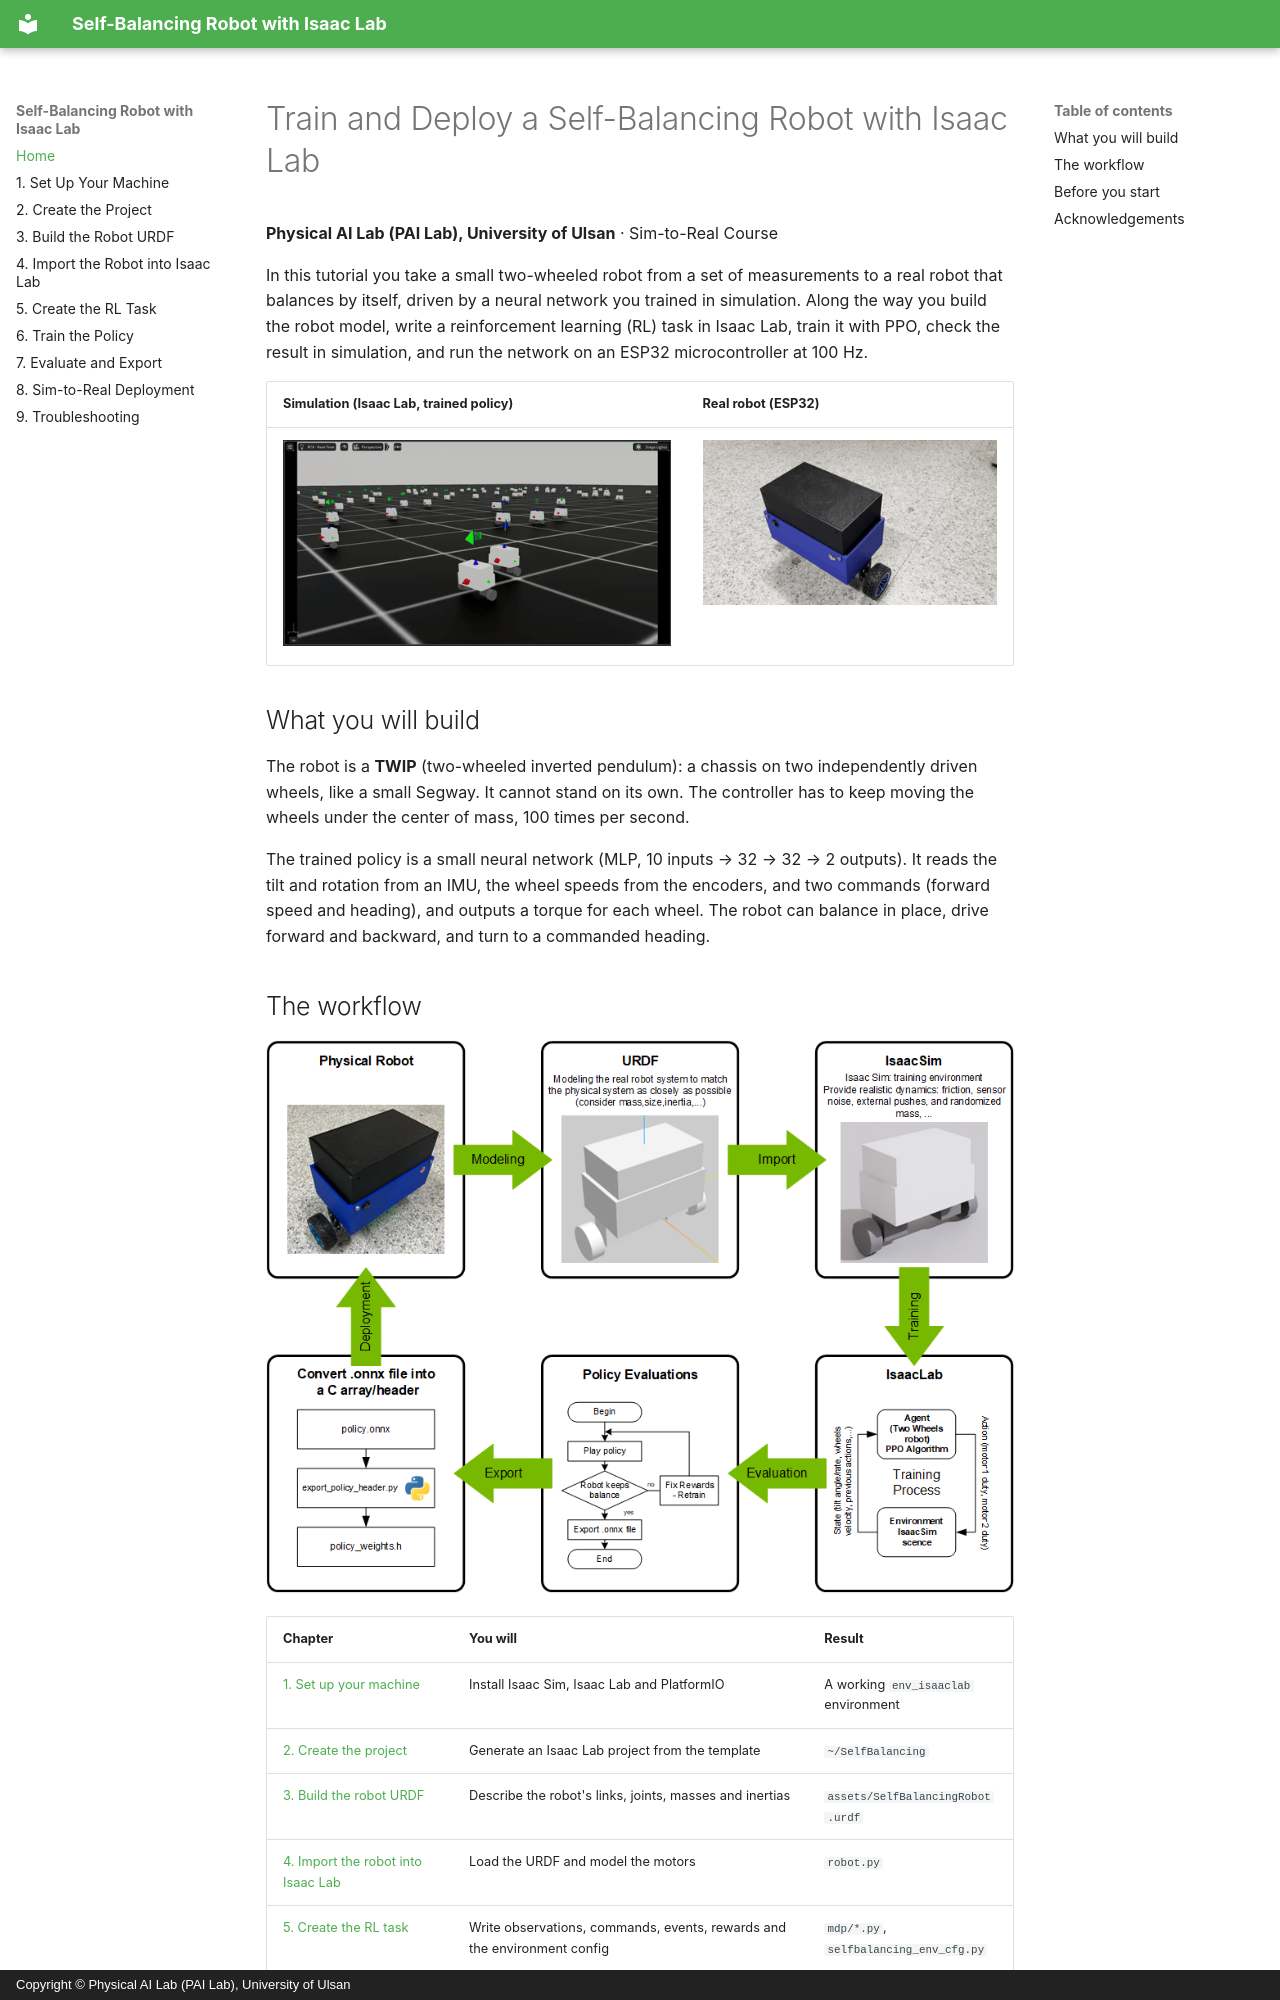

repository: LilSun-11/RL_SelfBalancingRobot_Training · page: index.html · generator: mkdocs · copyright: Copyright © Physical AI Lab (PAI Lab), University of Ulsan

# Train and Deploy a Self-Balancing Robot with Isaac Lab

**Physical AI Lab (PAI Lab), University of Ulsan** · Sim-to-Real Course

In this tutorial you take a small two-wheeled robot from a set of measurements to a real robot that
balances by itself, driven by a neural network you trained in simulation. Along the way you build
the robot model, write a reinforcement learning (RL) task in Isaac Lab, train it with PPO, check the
result in simulation, and run the network on an ESP32 microcontroller at 100 Hz.

| Simulation (Isaac Lab, trained policy) | Real robot (ESP32) |
|---|---|
| [![Simulation demo](media/RL_SBR.gif)](media/RL_SBR.webm) | [![Real robot demo](media/Real_SBR.gif)](media/Real_SBR.mp4) |

## What you will build

The robot is a **TWIP** (two-wheeled inverted pendulum): a chassis on two independently driven
wheels, like a small Segway. It cannot stand on its own. The controller has to keep moving the
wheels under the center of mass, 100 times per second.

The trained policy is a small neural network (MLP, 10 inputs → 32 → 32 → 2 outputs). It reads the
tilt and rotation from an IMU, the wheel speeds from the encoders, and two commands (forward speed
and heading), and outputs a torque for each wheel. The robot can balance in place, drive forward
and backward, and turn to a commanded heading.
